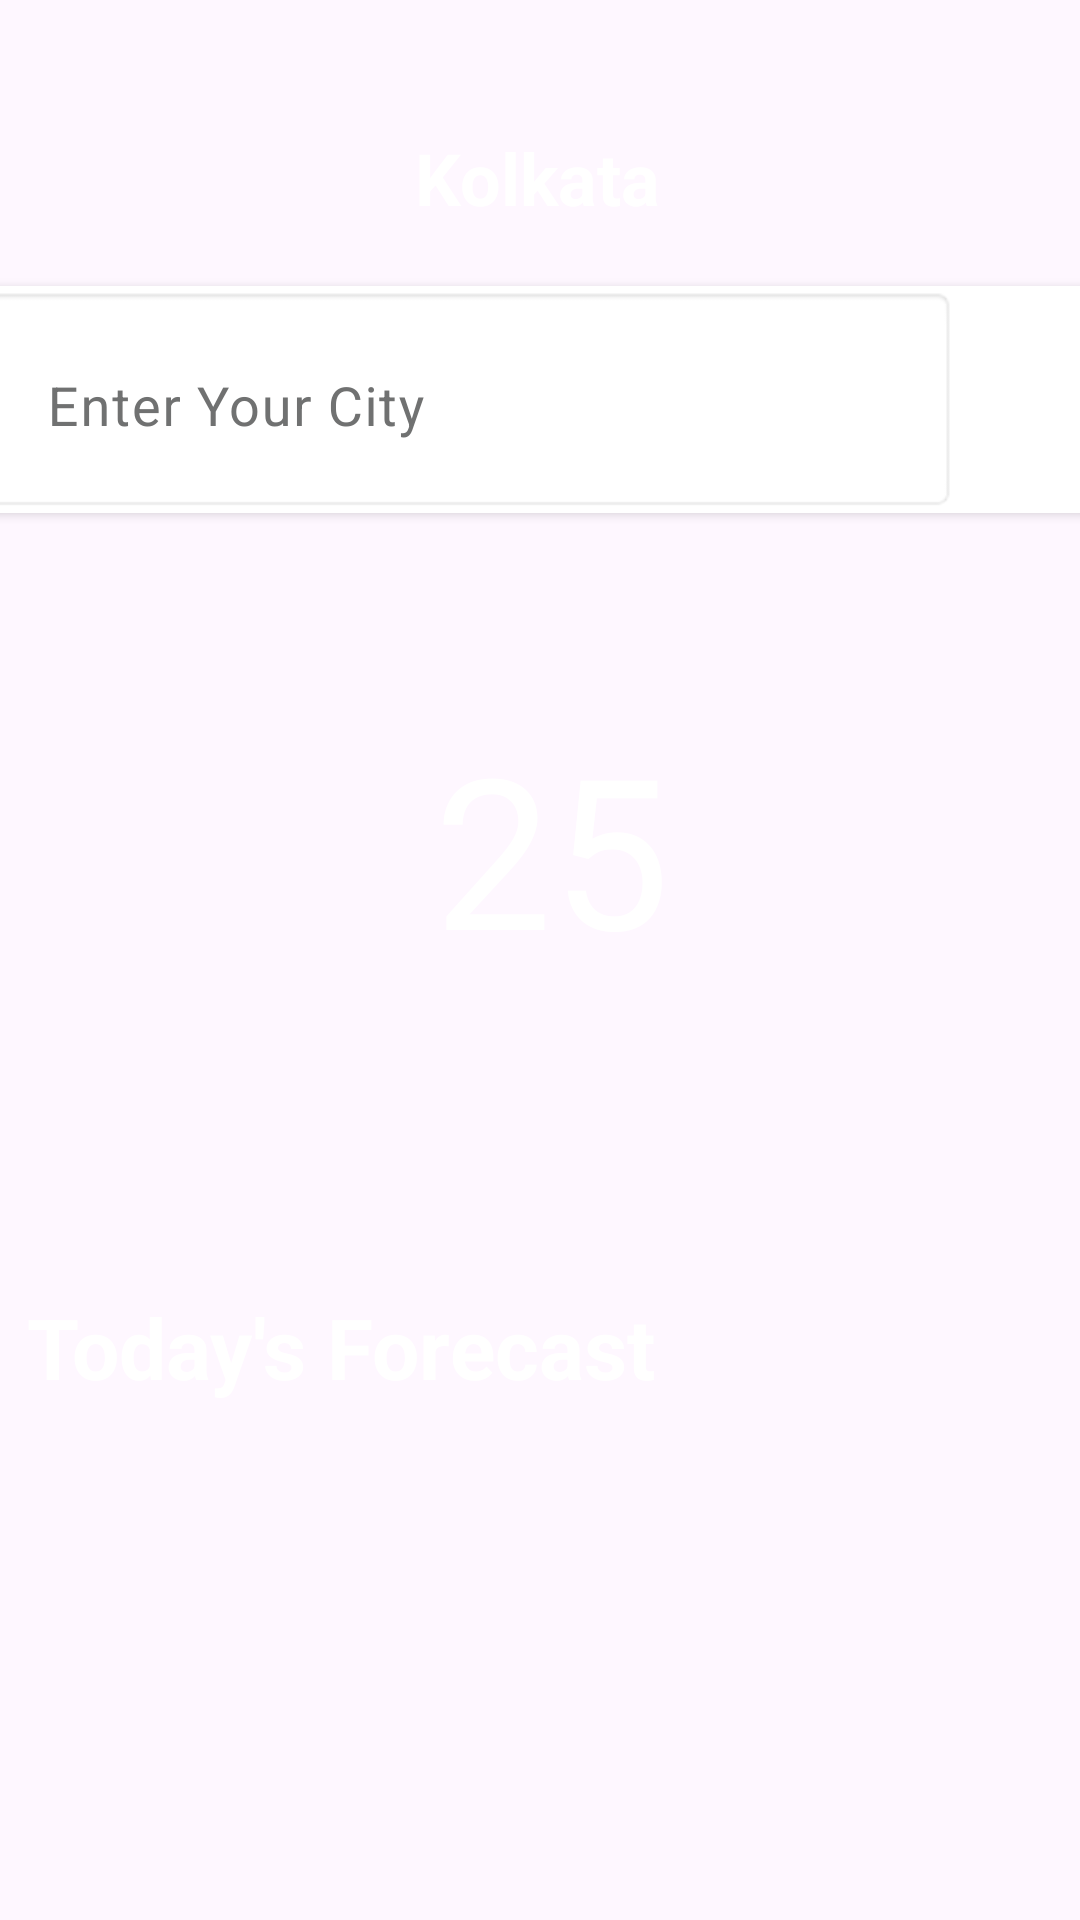

Here is an Android app screen rendered from its layout file. Give the layout XML and the strings, colors and styles it references.
<!-- AndroidManifest.xml: application theme Theme.WheatherApplication -->
<!-- res/layout/activity_main.xml -->
<?xml version="1.0" encoding="utf-8"?>
<androidx.constraintlayout.widget.ConstraintLayout xmlns:android="http://schemas.android.com/apk/res/android"
    xmlns:app="http://schemas.android.com/apk/res-auto"
    xmlns:tools="http://schemas.android.com/tools"
    android:id="@+id/bac"
    android:layout_width="match_parent"
    android:layout_height="match_parent"
    android:background="@color/black_shade_1"
    tools:context=".MainActivity">


    <ScrollView
        android:id="@+id/scrollView2"
        android:layout_width="match_parent"
        android:layout_height="match_parent"
        android:visibility="visible">

        <androidx.constraintlayout.widget.ConstraintLayout
            android:layout_width="match_parent"
            android:layout_height="match_parent">

            <TextView
                android:id="@+id/city_name"
                android:layout_width="wrap_content"
                android:layout_height="wrap_content"
                android:layout_marginTop="7dp"
                android:padding="10dp"
                android:text="Kolkata"
                android:textColor="@color/white"
                android:textSize="24sp"
                android:textStyle="bold"
                app:layout_constraintBottom_toBottomOf="parent"
                app:layout_constraintHorizontal_bias="0.498"
                app:layout_constraintLeft_toLeftOf="parent"
                app:layout_constraintRight_toRightOf="parent"
                app:layout_constraintTop_toTopOf="parent"
                app:layout_constraintVertical_bias="0.061" />

            <androidx.cardview.widget.CardView
                android:id="@+id/card"
                android:layout_width="380dp"
                android:layout_height="wrap_content"
                android:layout_marginStart="9dp"
                android:layout_marginTop="10dp"
                android:layout_marginEnd="10dp"
                android:elevation="3dp"
                android:paddingHorizontal="20dp"
                android:paddingVertical="10dp"
                app:cardCornerRadius="5dp"
                app:layout_constraintEnd_toEndOf="parent"
                app:layout_constraintStart_toStartOf="parent"
                app:layout_constraintTop_toBottomOf="@+id/city_name">

                <androidx.constraintlayout.widget.ConstraintLayout
                    android:layout_width="match_parent"
                    android:layout_height="match_parent"
                    android:orientation="horizontal">

                    <com.google.android.material.textfield.TextInputLayout
                        android:id="@+id/textInputLayout"
                        android:layout_width="329dp"
                        android:layout_height="wrap_content"
                        android:background="@android:drawable/editbox_background"
                        android:ems="10"
                        android:hint="Enter Your City"
                        android:inputType="textPersonName"
                        android:textColorHint="#707171"
                        android:textStyle="italic"
                        app:layout_constraintBottom_toBottomOf="parent"
                        app:layout_constraintStart_toStartOf="parent"
                        app:layout_constraintTop_toTopOf="parent">

                        <com.google.android.material.textfield.TextInputEditText
                            android:id="@+id/city"
                            android:layout_width="match_parent"
                            android:layout_height="wrap_content"
                            android:background="@android:color/transparent"
                            android:singleLine="true"
                            android:textSize="18sp" />
                    </com.google.android.material.textfield.TextInputLayout>

                    <ImageView
                        android:id="@+id/search"
                        android:layout_width="43dp"
                        android:layout_height="47dp"
                        android:layout_margin="10dp"
                        android:layout_marginTop="16dp"
                        android:layout_marginEnd="16dp"
                        android:padding="5dp"
                        app:layout_constraintEnd_toEndOf="parent"
                        app:layout_constraintTop_toTopOf="parent"
                        app:srcCompat="@drawable/ic_search"
                        android:scaleType="fitXY"/>
                </androidx.constraintlayout.widget.ConstraintLayout>
            </androidx.cardview.widget.CardView>

            <TextView
                android:id="@+id/temp"
                android:layout_width="wrap_content"
                android:layout_height="wrap_content"
                android:layout_marginStart="175dp"
                android:layout_marginTop="65dp"
                android:layout_marginEnd="167dp"
                android:text="25"
                android:textColor="@color/white"
                android:textSize="70dp"
                app:layout_constraintEnd_toEndOf="parent"
                app:layout_constraintStart_toStartOf="parent"
                app:layout_constraintTop_toBottomOf="@+id/card" />

            <ImageView
                android:id="@+id/temp_icon"
                android:layout_width="40dp"
                android:layout_height="40dp"
                android:layout_marginStart="185dp"
                android:layout_marginTop="10dp"
                android:layout_marginEnd="186dp"
                app:layout_constraintEnd_toEndOf="parent"
                app:layout_constraintStart_toStartOf="parent"
                app:layout_constraintTop_toBottomOf="@+id/temp"
                app:srcCompat="@drawable/ic_cloud" />

            <TextView
                android:id="@+id/condition"
                android:layout_width="wrap_content"
                android:layout_height="wrap_content"
                android:layout_marginStart="181dp"
                android:layout_marginTop="10dp"
                android:layout_marginEnd="181dp"
                android:text="sunlight"
                android:textColor="@color/white"
                android:textSize="18sp"
                app:layout_constraintEnd_toEndOf="parent"
                app:layout_constraintStart_toStartOf="parent"
                app:layout_constraintTop_toBottomOf="@+id/temp_icon" />

            <TextView
                android:id="@+id/textView3"
                android:layout_width="wrap_content"
                android:layout_height="wrap_content"
                android:layout_marginStart="9dp"
                android:layout_marginTop="17dp"
                android:text="Today's Forecast"
                android:textAppearance="@style/TextAppearance.AppCompat.Body1"
                android:textColor="@color/white"
                android:textSize="28sp"
                android:textStyle="bold"
                app:layout_constraintStart_toStartOf="parent"
                app:layout_constraintTop_toBottomOf="@+id/condition" />

            <androidx.recyclerview.widget.RecyclerView
                android:id="@+id/weather_recyler"
                android:layout_width="match_parent"
                android:layout_height="match_parent"
                android:layout_marginStart="7dp"
                android:layout_marginTop="9dp"
                android:padding="5dp"
                app:layout_constraintStart_toStartOf="parent"
                app:layout_constraintTop_toBottomOf="@+id/textView3"
                app:layoutManager="androidx.recyclerview.widget.LinearLayoutManager"/>

        </androidx.constraintlayout.widget.ConstraintLayout>
    </ScrollView>
</androidx.constraintlayout.widget.ConstraintLayout>
<!-- resources referenced by this layout -->
<resources>
  <!-- drawable ic_cloud (drawable) -->
  <vector android:height="24dp" android:tint="#FBFFFB"
      android:viewportHeight="24" android:viewportWidth="24"
      android:width="24dp" xmlns:android="http://schemas.android.com/apk/res/android">
      <path android:fillColor="@android:color/white" android:pathData="M19.35,10.04C18.67,6.59 15.64,4 12,4 9.11,4 6.6,5.64 5.35,8.04 2.34,8.36 0,10.91 0,14c0,3.31 2.69,6 6,6h13c2.76,0 5,-2.24 5,-5 0,-2.64 -2.05,-4.78 -4.65,-4.96zM19,18H6c-2.21,0 -4,-1.79 -4,-4s1.79,-4 4,-4h0.71C7.37,7.69 9.48,6 12,6c3.04,0 5.5,2.46 5.5,5.5v0.5H19c1.66,0 3,1.34 3,3s-1.34,3 -3,3z"/>
  </vector>
  <style name="Theme.WheatherApplication" parent="Base.Theme.WheatherApplication" />
  <style name="Base.Theme.WheatherApplication" parent="Theme.Material3.DayNight.NoActionBar">
          
          
      </style>
  <!-- not gathered from this repository: default colours our renderer supplied (Android Studio template values) -->
  <color name="white">#FFFFFFFF</color>
</resources>
